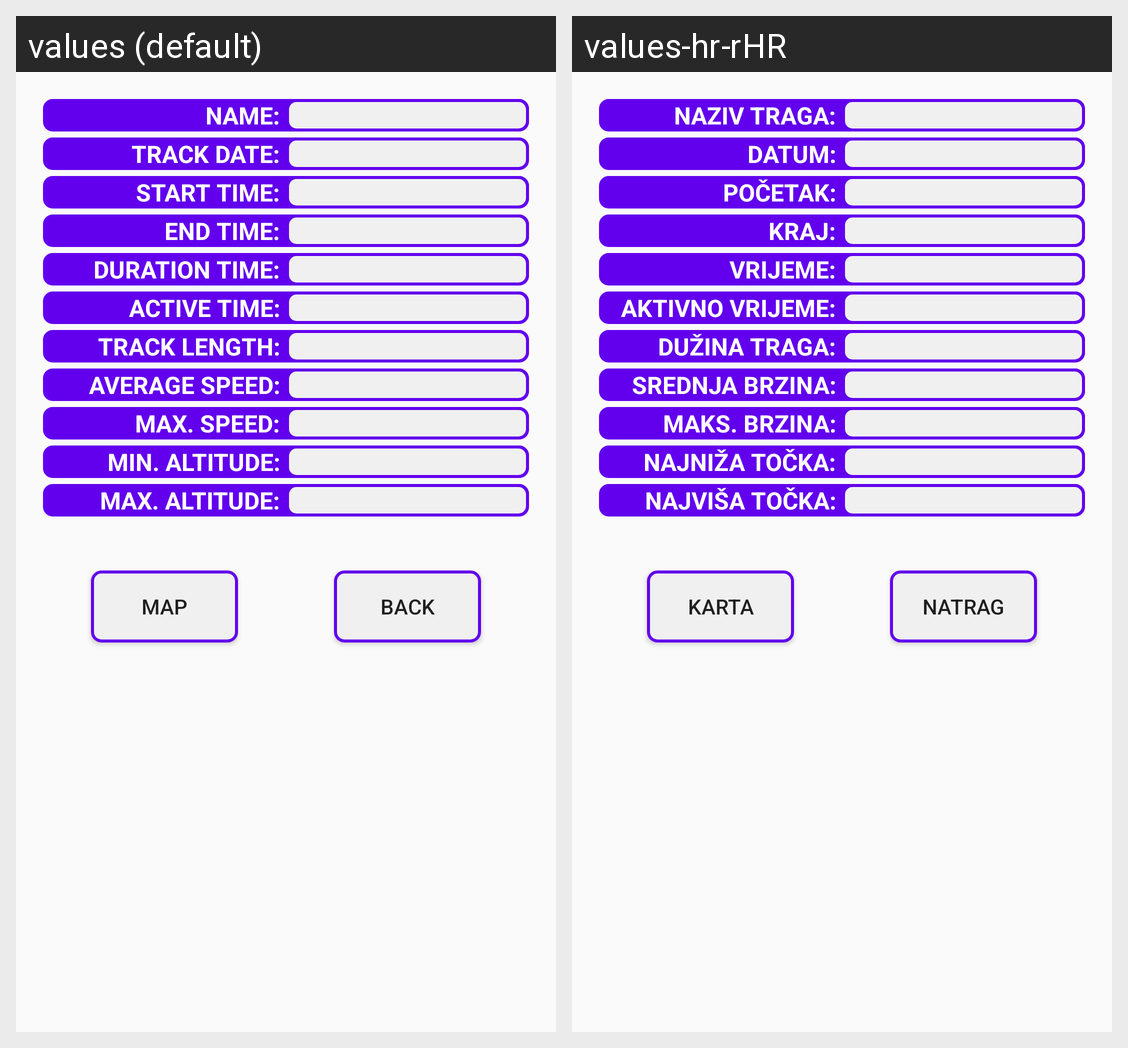

This grid shows one Android layout under two languages. Give, for every string resource on the screen, its name, the default text and each shown locale's text.
Android screen res/layout/activity_saved_track_info.xml rendered under 2 locales, left to right: values (default), values-hr-rHR. Device: Nexus 5 (rendered at 1080×1920; each locale shown at half size, 540×960, under a caption strip naming it); theme AppTheme.NoActionBar.
Strings drawn on this screen, with the default value and each locale's value (text and hints the layout hard-codes, and strings that could not be matched under every locale, appear in the picture but are not listed):

name
  values: NAME:
  values-hr-rHR: NAZIV TRAGA:

track_date
  values: TRACK DATE:
  values-hr-rHR: DATUM:

start_time
  values: START TIME:
  values-hr-rHR: POČETAK:

end_time
  values: END TIME:
  values-hr-rHR: KRAJ:

duration_time
  values: DURATION TIME:
  values-hr-rHR: VRIJEME:

active_time
  values: ACTIVE TIME:
  values-hr-rHR: AKTIVNO VRIJEME:

track_length
  values: TRACK LENGTH:
  values-hr-rHR: DUŽINA TRAGA:

average_speed_info
  values: AVERAGE SPEED:
  values-hr-rHR: SREDNJA BRZINA:

max_speed_info
  values: MAX. SPEED:
  values-hr-rHR: MAKS. BRZINA:

min_altitude_info
  values: MIN. ALTITUDE:
  values-hr-rHR: NAJNIŽA TOČKA:

max_altitude_info
  values: MAX. ALTITUDE:
  values-hr-rHR: NAJVIŠA TOČKA:

map
  values: map
  values-hr-rHR: karta

back
  values: Back
  values-hr-rHR: Natrag
